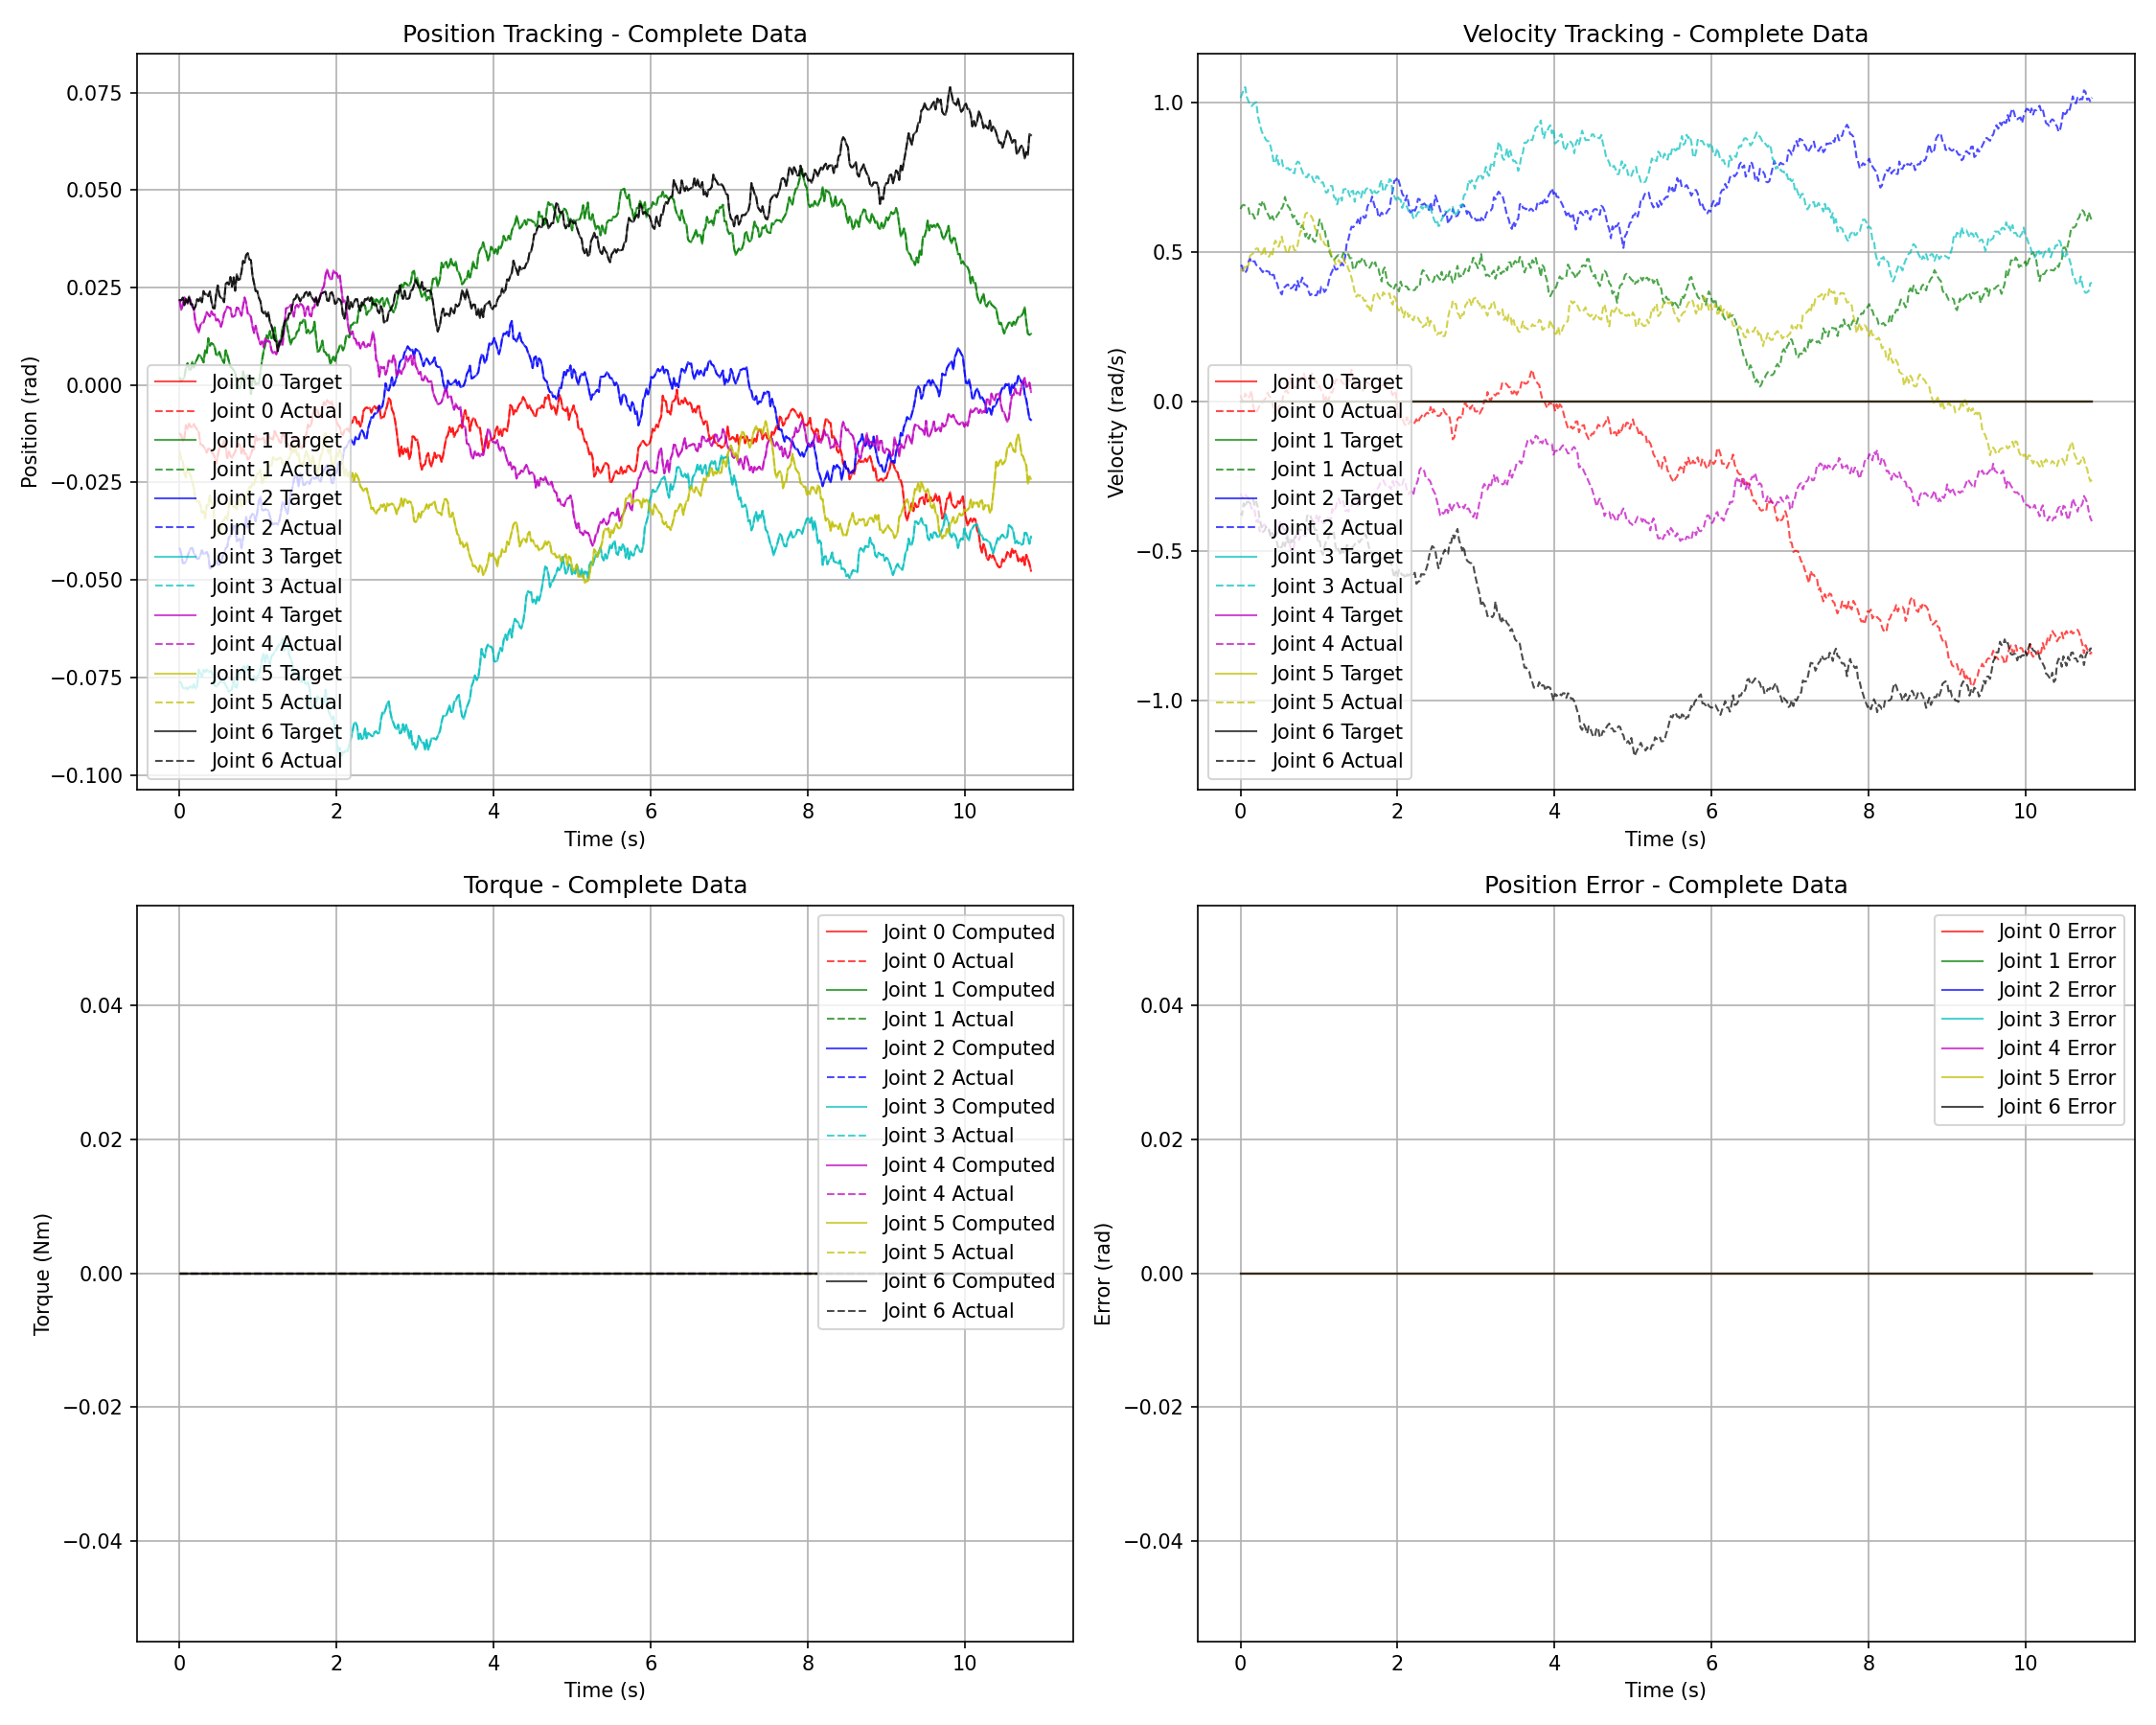

The file beside this chart, header and first rows:
time, joint_idx, target_pos, actual_pos, target_vel, actual_vel, compute_torque, actual_torque, kp, kd, speed, error
0.0007892, 0, -0.01246, -0.01246, 0.0, 0.02033, 0.0, 0.0, 100.0, 2.0, 0.541, 0.0
0.0007892, 1, 0.001834, 0.001834, 0.0, 0.6427, 0.0, 0.0, 100.0, 2.0, 0.317, 0.0
0.0007892, 2, -0.04191, -0.04191, 0.0, 0.454, 0.0, 0.0, 100.0, 2.0, 0.55, 0.0
0.0007892, 3, -0.07611, -0.07611, 0.0, 1.014, 0.0, 0.0, 100.0, 4.0, 0.293, 0.0
0.0007892, 4, 0.02176, 0.02176, 0.0, -0.3081, 0.0, 0.0, 30, 0.3, 0.139, 0.0
0.0007892, 5, -0.0171, -0.0171, 0.0, 0.4398, 0.0, 0.0, 30, 0.3, 0.052, 0.0
0.0007892, 6, 0.0218, 0.0218, 0.0, -0.374, 0.0, 0.0, 100.0, 2.0, 0.541, 0.0
0.0007892, 7, 0.05811, 0.05811, 0.0, -1.101, 0.0, 0.0, 100.0, 2.0, 0.317, 0.0
0.0007892, 8, 0.005435, 0.005435, 0.0, -0.4933, 0.0, 0.0, 100.0, 2.0, 0.55, 0.0
0.0007892, 9, 0.1087, 0.1087, 0.0, 0.6617, 0.0, 0.0, 100.0, 4.0, 0.293, 0.0
0.0007892, 10, -0.05344, -0.05344, 0.0, 0.1009, 0.0, 0.0, 30, 0.3, 0.139, 0.0
0.0007892, 11, -0.01745, -0.01745, 0.0, -1.623, 0.0, 0.0, 30, 0.3, 0.052, 0.0
0.0007892, 12, 0.01856, 0.01856, 0.0, -0.07211, 0.0, 0.0, 200, 3.0, 0.418, 0.0
0.0007892, 13, -0.03695, -0.03695, 0.0, 0.06932, 0.0, 0.0, 80.0, 1.0, 0.104, 0.0
0.0007892, 14, -0.0274, -0.0274, 0.0, 0.3923, 0.0, 0.0, 80.0, 1.0, 0.104, 0.0
0.0007892, 15, -0.02946, -0.02946, 0.0, 0.6502, 0.0, 0.0, 30.0, 0.3, 0.558, 0.0
0.0007892, 16, 0.0538, 0.0538, 0.0, 0.8395, 0.0, 0.0, 30.0, 0.5, 0.429, 0.0
0.0007892, 17, 0.005896, 0.005896, 0.0, 0.01035, 0.0, 0.0, 30.0, 0.5, 0.539, 0.0
0.0007892, 18, -0.03152, -0.03152, 0.0, 0.4033, 0.0, 0.0, 30.0, 0.5, 0.262, 0.0
0.0007892, 19, 0.01116, 0.01116, 0.0, 0.597, 0.0, 0.0, 50.0, 1.0, 0.432, 0.0
0.0007892, 20, -0.03146, -0.03146, 0.0, 0.6751, 0.0, 0.0, 50.0, 1.0, 0.314, 0.0
0.0007892, 21, 0.04575, 0.04575, 0.0, 0.1846, 0.0, 0.0, 50.0, 1.0, 0.314, 0.0
0.0007892, 22, 0.006708, 0.006708, 0.0, -0.8929, 0.0, 0.0, 30.0, 0.3, 0.558, 0.0
0.0007892, 23, 0.1532, 0.1532, 0.0, 0.4091, 0.0, 0.0, 30.0, 0.5, 0.43, 0.0
0.0007892, 24, -0.006255, -0.006255, 0.0, -0.08251, 0.0, 0.0, 30.0, 0.5, 0.539, 0.0
0.0007892, 25, 0.09523, 0.09523, 0.0, -0.3003, 0.0, 0.0, 30.0, 0.5, 0.262, 0.0
0.0007892, 26, -0.07515, -0.07515, 0.0, -0.4301, 0.0, 0.0, 50.0, 1.0, 0.432, 0.0
0.0007892, 27, 0.0611, 0.0611, 0.0, 0.1544, 0.0, 0.0, 50.0, 1.0, 0.314, 0.0
0.0007892, 28, 0.006942, 0.006942, 0.0, -0.2626, 0.0, 0.0, 50.0, 1.0, 0.314, 0.0
0.02011, 0, -0.01288, -0.01288, 0.0, 0.004301, 0.0, 0.0, 100.0, 2.0, 0.541, 0.0
0.02011, 1, 0.0008897, 0.0008897, 0.0, 0.6537, 0.0, 0.0, 100.0, 2.0, 0.317, 0.0
0.02011, 2, -0.04324, -0.04324, 0.0, 0.4526, 0.0, 0.0, 100.0, 2.0, 0.55, 0.0
0.02011, 3, -0.07646, -0.07646, 0.0, 1.027, 0.0, 0.0, 100.0, 4.0, 0.293, 0.0
0.02011, 4, 0.01925, 0.01925, 0.0, -0.3222, 0.0, 0.0, 30, 0.3, 0.139, 0.0
0.02011, 5, -0.01909, -0.01909, 0.0, 0.4369, 0.0, 0.0, 30, 0.3, 0.052, 0.0
0.02011, 6, 0.02172, 0.02172, 0.0, -0.3809, 0.0, 0.0, 100.0, 2.0, 0.541, 0.0
0.02011, 7, 0.05839, 0.05839, 0.0, -1.135, 0.0, 0.0, 100.0, 2.0, 0.317, 0.0
0.02011, 8, 0.004058, 0.004058, 0.0, -0.4885, 0.0, 0.0, 100.0, 2.0, 0.55, 0.0
0.02011, 9, 0.1115, 0.1115, 0.0, 0.6691, 0.0, 0.0, 100.0, 4.0, 0.293, 0.0
0.02011, 10, -0.05398, -0.05398, 0.0, 0.1068, 0.0, 0.0, 30, 0.3, 0.139, 0.0
0.02011, 11, -0.01777, -0.01777, 0.0, -1.623, 0.0, 0.0, 30, 0.3, 0.052, 0.0
0.02011, 12, 0.01746, 0.01746, 0.0, -0.07827, 0.0, 0.0, 200, 3.0, 0.418, 0.0
0.02011, 13, -0.03827, -0.03827, 0.0, 0.07131, 0.0, 0.0, 80.0, 1.0, 0.104, 0.0
0.02011, 14, -0.02643, -0.02643, 0.0, 0.4132, 0.0, 0.0, 80.0, 1.0, 0.104, 0.0
0.02011, 15, -0.02929, -0.02929, 0.0, 0.6698, 0.0, 0.0, 30.0, 0.3, 0.558, 0.0
0.02011, 16, 0.05499, 0.05499, 0.0, 0.8364, 0.0, 0.0, 30.0, 0.5, 0.429, 0.0
0.02011, 17, 0.004049, 0.004049, 0.0, -0.0154, 0.0, 0.0, 30.0, 0.5, 0.539, 0.0
0.02011, 18, -0.03208, -0.03208, 0.0, 0.4164, 0.0, 0.0, 30.0, 0.5, 0.262, 0.0
0.02011, 19, 0.01061, 0.01061, 0.0, 0.602, 0.0, 0.0, 50.0, 1.0, 0.432, 0.0
0.02011, 20, -0.0338, -0.0338, 0.0, 0.6613, 0.0, 0.0, 50.0, 1.0, 0.314, 0.0
0.02011, 21, 0.04413, 0.04413, 0.0, 0.1625, 0.0, 0.0, 50.0, 1.0, 0.314, 0.0
0.02011, 22, 0.006137, 0.006137, 0.0, -0.8731, 0.0, 0.0, 30.0, 0.3, 0.558, 0.0
0.02011, 23, 0.1511, 0.1511, 0.0, 0.4071, 0.0, 0.0, 30.0, 0.5, 0.43, 0.0
0.02011, 24, -0.006458, -0.006458, 0.0, -0.07503, 0.0, 0.0, 30.0, 0.5, 0.539, 0.0
0.02011, 25, 0.0935, 0.0935, 0.0, -0.2922, 0.0, 0.0, 30.0, 0.5, 0.262, 0.0
0.02011, 26, -0.07378, -0.07378, 0.0, -0.4619, 0.0, 0.0, 50.0, 1.0, 0.432, 0.0
0.02011, 27, 0.06069, 0.06069, 0.0, 0.1643, 0.0, 0.0, 50.0, 1.0, 0.314, 0.0
0.02011, 28, 0.007519, 0.007519, 0.0, -0.2586, 0.0, 0.0, 50.0, 1.0, 0.314, 0.0
0.04013, 0, -0.01441, -0.01441, 0.0, 0.0003644, 0.0, 0.0, 100.0, 2.0, 0.541, 0.0
0.04013, 1, 0.001525, 0.001525, 0.0, 0.6567, 0.0, 0.0, 100.0, 2.0, 0.317, 0.0
... 15,513 more rows
